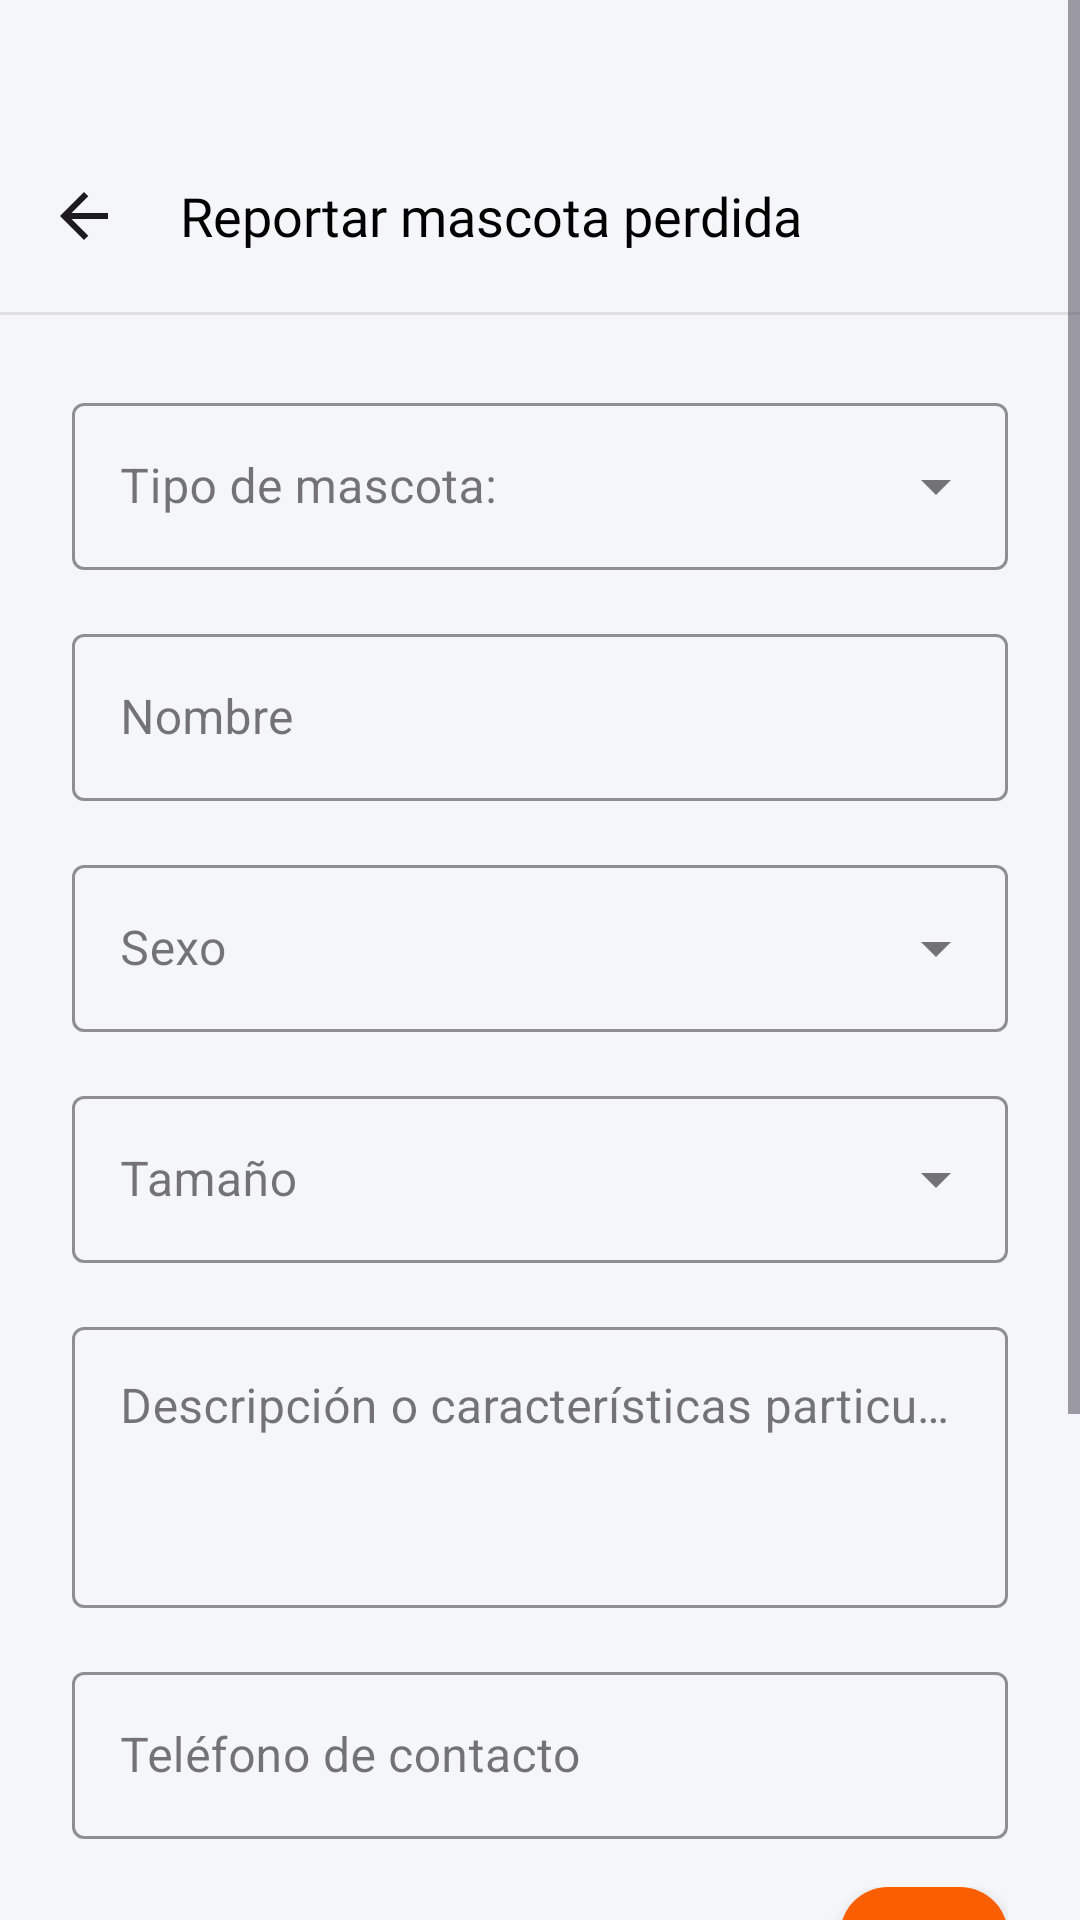

Layout XML and referenced resources for this Android screen:
<!-- AndroidManifest.xml: application theme Theme.Eureka -->
<!-- res/layout/fragment_reporte_perdido.xml -->
<?xml version="1.0" encoding="utf-8"?>
<ScrollView xmlns:android="http://schemas.android.com/apk/res/android"
    xmlns:app="http://schemas.android.com/apk/res-auto"
    android:layout_width="match_parent"
    android:layout_height="match_parent"
    android:background="@color/background"
    android:fillViewport="true">

    <LinearLayout
        android:layout_width="match_parent"
        android:layout_height="wrap_content"
        android:orientation="vertical">

        <androidx.appcompat.widget.Toolbar
            android:id="@+id/toolbar"
            android:layout_width="match_parent"
            android:layout_height="?attr/actionBarSize"
            android:background="@color/background"
            android:layout_marginTop="40dp"
            app:navigationIcon="@drawable/ic_arrow_back"
            app:title="@string/reporte_perdido_titulo"
            app:titleTextAppearance="@style/ToolbarTitleStyle" />

        <View
            android:layout_width="match_parent"
            android:layout_height="1dp"
            android:background="#E0E0E0" />

        <LinearLayout
            android:layout_width="match_parent"
            android:layout_height="wrap_content"
            android:orientation="vertical"
            android:padding="24dp">
            
            <com.google.android.material.textfield.TextInputLayout
                android:id="@+id/layoutAnimal"
                android:layout_width="match_parent"
                android:layout_height="wrap_content"
                android:layout_marginBottom="16dp"
                android:hint="@string/reportes_filtro_tipo"
                android:fontFamily="@font/nunito"
                app:boxStrokeColor="@color/orange"
                app:hintTextColor="@color/orange"
                style="@style/Widget.MaterialComponents.TextInputLayout.OutlinedBox.ExposedDropdownMenu">
                <AutoCompleteTextView
                    android:id="@+id/dropdownAnimal"
                    android:layout_width="match_parent"
                    android:layout_height="wrap_content"
                    android:inputType="none" />
            </com.google.android.material.textfield.TextInputLayout>

            <com.google.android.material.textfield.TextInputLayout
                android:id="@+id/layoutNombre"
                android:layout_width="match_parent"
                android:layout_height="wrap_content"
                android:layout_marginBottom="16dp"
                android:hint="@string/form_nombre"
                android:fontFamily="@font/nunito"
                app:boxStrokeColor="@color/orange"
                app:hintTextColor="@color/orange"
                style="@style/Widget.MaterialComponents.TextInputLayout.OutlinedBox">
                <com.google.android.material.textfield.TextInputEditText
                    android:id="@+id/editTextNombre"
                    android:layout_width="match_parent"
                    android:layout_height="wrap_content"
                    android:inputType="textPersonName" />
            </com.google.android.material.textfield.TextInputLayout>

            <com.google.android.material.textfield.TextInputLayout
                android:id="@+id/layoutSexo"
                android:layout_width="match_parent"
                android:layout_height="wrap_content"
                android:layout_marginBottom="16dp"
                android:hint="@string/form_sexo"
                android:fontFamily="@font/nunito"
                app:boxStrokeColor="@color/orange"
                app:hintTextColor="@color/orange"
                style="@style/Widget.MaterialComponents.TextInputLayout.OutlinedBox.ExposedDropdownMenu">
                <AutoCompleteTextView
                    android:id="@+id/dropdownSexo"
                    android:layout_width="match_parent"
                    android:layout_height="wrap_content"
                    android:inputType="none" />
            </com.google.android.material.textfield.TextInputLayout>

            <com.google.android.material.textfield.TextInputLayout
                android:id="@+id/layoutTamanio"
                android:layout_width="match_parent"
                android:layout_height="wrap_content"
                android:layout_marginBottom="16dp"
                android:hint="@string/form_tamanio"
                android:fontFamily="@font/nunito"
                app:boxStrokeColor="@color/orange"
                app:hintTextColor="@color/orange"
                style="@style/Widget.MaterialComponents.TextInputLayout.OutlinedBox.ExposedDropdownMenu">
                <AutoCompleteTextView
                    android:id="@+id/dropdownTamanio"
                    android:layout_width="match_parent"
                    android:layout_height="wrap_content"
                    android:inputType="none" />
            </com.google.android.material.textfield.TextInputLayout>

            <com.google.android.material.textfield.TextInputLayout
                android:id="@+id/layoutDescripcion"
                android:layout_width="match_parent"
                android:layout_height="wrap_content"
                android:layout_marginBottom="16dp"
                android:hint="@string/form_descripcion"
                android:fontFamily="@font/nunito"
                app:boxStrokeColor="@color/orange"
                app:hintTextColor="@color/orange"
                style="@style/Widget.MaterialComponents.TextInputLayout.OutlinedBox">
                <com.google.android.material.textfield.TextInputEditText
                    android:id="@+id/editTextDescripcion"
                    android:layout_width="match_parent"
                    android:layout_height="wrap_content"
                    android:inputType="textMultiLine"
                    android:minLines="3"
                    android:gravity="top" />
            </com.google.android.material.textfield.TextInputLayout>

            
            <com.google.android.material.textfield.TextInputLayout
                android:id="@+id/layoutTelefono"
                android:layout_width="match_parent"
                android:layout_height="wrap_content"
                android:layout_marginBottom="16dp"
                android:hint="@string/form_telefono"
                android:fontFamily="@font/nunito"
                app:boxStrokeColor="@color/orange"
                app:hintTextColor="@color/orange"
                style="@style/Widget.MaterialComponents.TextInputLayout.OutlinedBox">
                <com.google.android.material.textfield.TextInputEditText
                    android:id="@+id/editTextTelefono"
                    android:layout_width="match_parent"
                    android:layout_height="wrap_content"
                    android:inputType="phone" />
            </com.google.android.material.textfield.TextInputLayout>
            
            
            <LinearLayout
                android:layout_width="match_parent"
                android:layout_height="wrap_content"
                android:orientation="horizontal"
                android:gravity="center_vertical"
                android:layout_marginBottom="16dp">

                <TextView
                    android:id="@+id/textUbicacion"
                    android:layout_width="0dp"
                    android:layout_height="wrap_content"
                    android:layout_weight="1"
                    android:fontFamily="@font/nunito"
                    android:text="¿Dónde lo perdiste?"
                    android:textColor="#444444"
                    android:textSize="14sp" />

                <com.google.android.material.floatingactionbutton.FloatingActionButton
                    android:id="@+id/fabUbicacion"
                    android:layout_width="wrap_content"
                    android:layout_height="wrap_content"
                    android:backgroundTint="@color/orange"
                    app:srcCompat="@android:drawable/ic_menu_mylocation"
                    app:fabSize="mini"
                    app:tint="@android:color/white" />

            </LinearLayout>

            
            <LinearLayout
                android:layout_width="match_parent"
                android:layout_height="wrap_content"
                android:orientation="horizontal"
                android:gravity="center_vertical"
                android:layout_marginBottom="32dp">

                <TextView
                    android:layout_width="0dp"
                    android:layout_height="wrap_content"
                    android:layout_weight="1"
                    android:fontFamily="@font/nunito"
                    android:text="@string/form_subir_foto"
                    android:textColor="#444444"
                    android:textSize="14sp" />

                <com.google.android.material.floatingactionbutton.FloatingActionButton
                    android:id="@+id/fabFoto"
                    android:layout_width="wrap_content"
                    android:layout_height="wrap_content"
                    android:backgroundTint="@color/orange"
                    app:srcCompat="@android:drawable/ic_menu_upload"
                    app:fabSize="mini"
                    app:tint="@android:color/white" />

            </LinearLayout>

            <ImageView
                android:id="@+id/imgFotoPreview"
                android:layout_width="match_parent"
                android:layout_height="200dp"
                android:layout_marginBottom="24dp"
                android:scaleType="centerCrop"
                android:background="#F0F0F0"
                android:visibility="gone" />

            <com.google.android.material.button.MaterialButton
                android:id="@+id/btnEnviarReporte"
                android:layout_width="match_parent"
                android:layout_height="56dp"
                android:backgroundTint="@color/orange"
                android:fontFamily="@font/nunito_semibold"
                android:textAllCaps="false"
                android:textColor="@android:color/white"
                app:cornerRadius="16dp" />

        </LinearLayout>
    </LinearLayout>
</ScrollView>
<!-- resources referenced by this layout -->
<resources>
  <color name="background">#F5F6F9</color>
  <color name="orange">#F95F00</color>
  <!-- drawable ic_arrow_back (drawable) -->
  <vector xmlns:android="http://schemas.android.com/apk/res/android"
      android:width="24dp"
      android:height="24dp"
      android:viewportWidth="24"
      android:viewportHeight="24">
    <path
        android:pathData="M7.825,13L13.425,18.6L12,20L4,12L12,4L13.425,5.4L7.825,11H20V13H7.825Z"
        android:fillColor="#1D1B20"/>
  </vector>
  <string name="form_descripcion">Descripción o características particulares</string>
  <string name="form_nombre">Nombre</string>
  <string name="form_sexo">Sexo</string>
  <string name="form_subir_foto">Subir foto</string>
  <string name="form_tamanio">Tamaño</string>
  <string name="form_telefono">Teléfono de contacto</string>
  <string name="reporte_perdido_titulo">Reportar mascota perdida</string>
  <string name="reportes_filtro_tipo">Tipo de mascota:</string>
  <style name="ToolbarTitleStyle" parent="TextAppearance.AppCompat.Widget.ActionBar.Title">
          <item name="android:fontFamily">@font/nunito_semibold</item>
          <item name="android:textColor">@android:color/black</item>
          <item name="android:textSize">18sp</item>
      </style>
  <style name="Theme.Eureka" parent="Theme.Material3.DayNight.NoActionBar">
          <item name="android:statusBarColor" tools:targetApi="l">?attr/colorPrimary</item>
      </style>
</resources>
